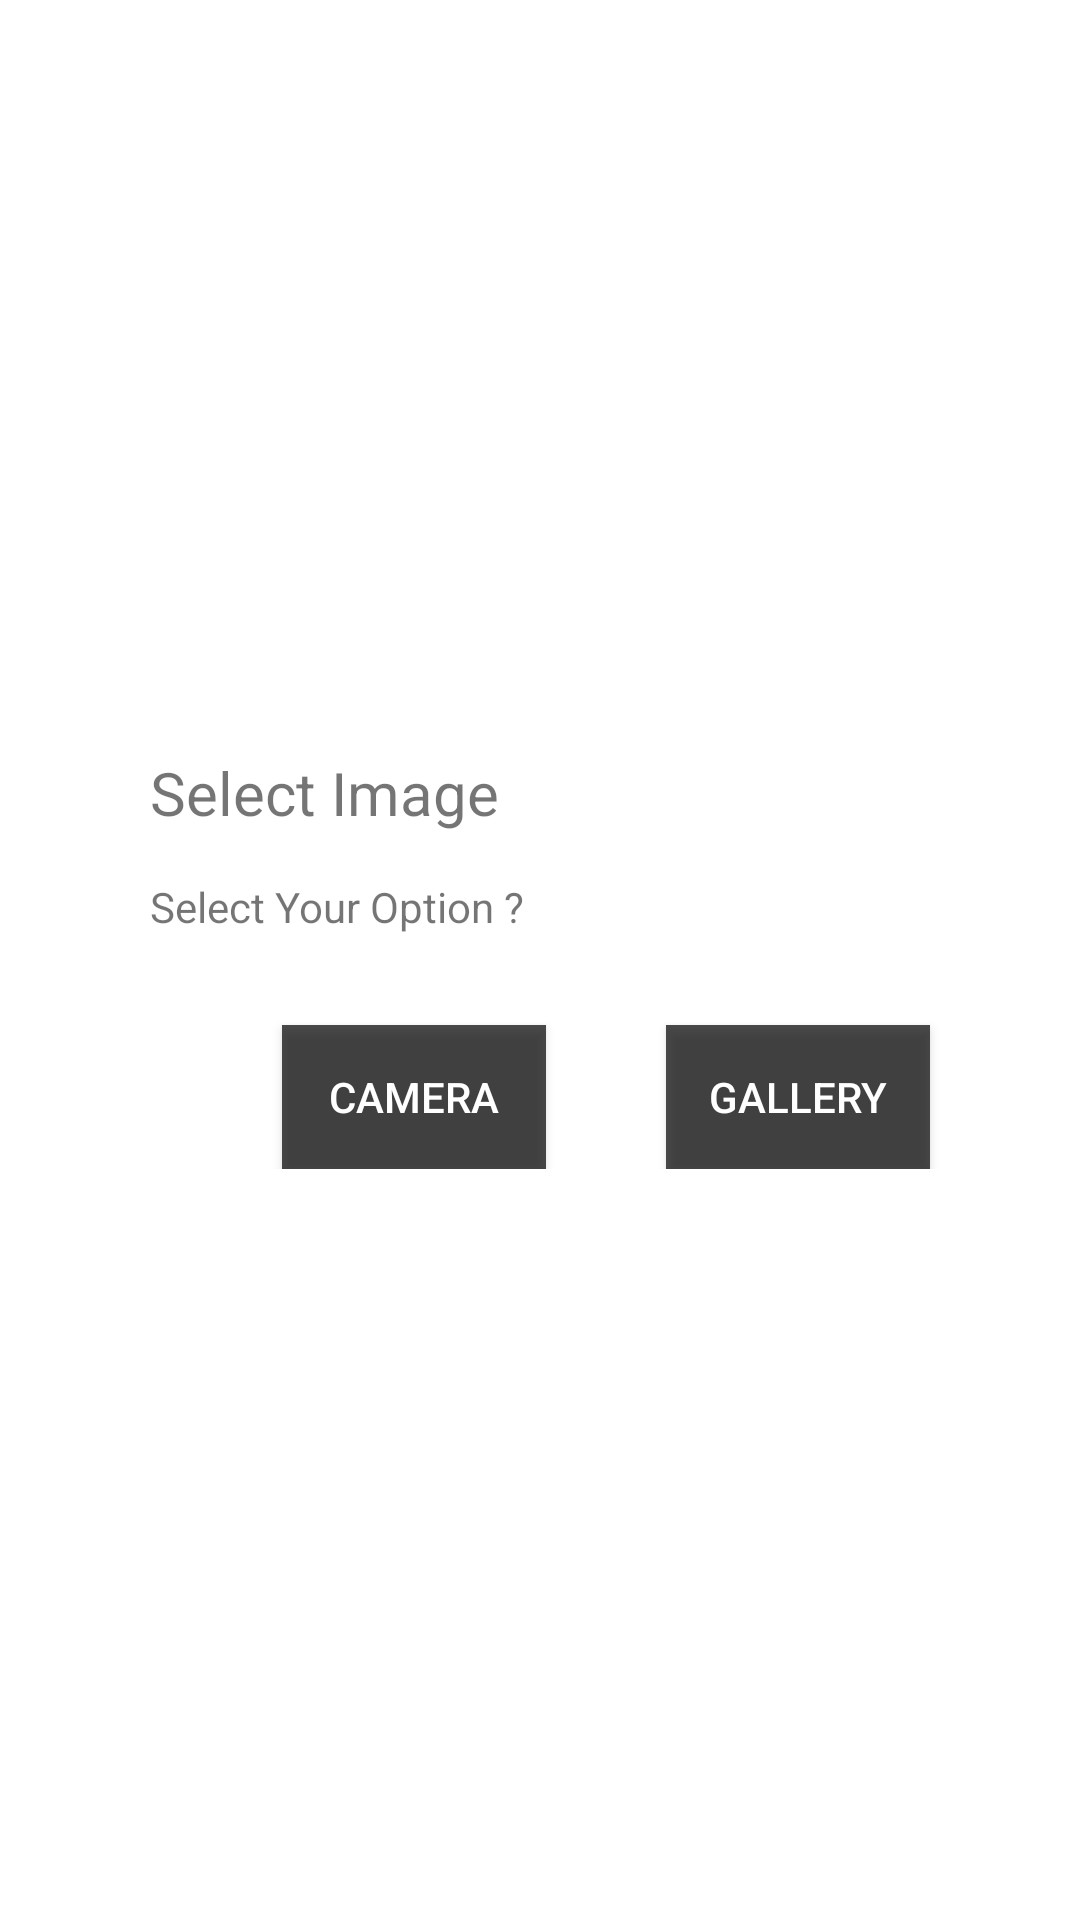

Android layout source for this screen:
<!-- AndroidManifest.xml: application theme Theme.BaseProject -->
<!-- res/layout/camera_gallery.xml -->
<?xml version="1.0" encoding="utf-8"?>
<androidx.constraintlayout.widget.ConstraintLayout xmlns:android="http://schemas.android.com/apk/res/android"
    xmlns:app="http://schemas.android.com/apk/res-auto"
    xmlns:tools="http://schemas.android.com/tools"
    android:layout_width="match_parent"
    android:layout_height="match_parent">

    <androidx.constraintlayout.widget.ConstraintLayout

        android:layout_width="match_parent"
        android:layout_height="wrap_content"
        android:layout_marginStart="30dp"
        android:layout_marginEnd="30dp"
        android:background="@color/white"
        android:foregroundGravity="center"
        android:paddingBottom="20dp"
        app:layout_constraintBottom_toBottomOf="parent"
        app:layout_constraintEnd_toEndOf="parent"
        app:layout_constraintStart_toStartOf="parent"
        app:layout_constraintTop_toTopOf="parent"
      >

        <TextView
            android:id="@+id/tv_enter"
            android:layout_width="wrap_content"
            android:layout_height="wrap_content"
            android:layout_marginStart="20dp"
            android:layout_marginTop="20dp"
            android:text="Select Image"
            android:textSize="20sp"
            app:layout_constraintStart_toStartOf="parent"
            app:layout_constraintTop_toTopOf="parent" />

        <TextView
            android:id="@+id/tv_text"
            android:layout_width="match_parent"
            android:layout_height="wrap_content"
            android:layout_marginStart="20dp"
            android:layout_marginTop="15dp"
            android:text="Select Your Option ?"
            app:layout_constraintStart_toStartOf="parent"
            app:layout_constraintTop_toBottomOf="@id/tv_enter" />

        <androidx.appcompat.widget.AppCompatButton
            android:id="@+id/bt_gallery"
            android:layout_width="wrap_content"
            android:layout_height="wrap_content"
            android:background="@color/black_700"
            android:layout_marginTop="30dp"
            android:layout_marginEnd="20dp"
            android:layout_marginBottom="50dp"
            android:text="Gallery"
            android:textColor="@color/white"
            app:layout_constraintEnd_toEndOf="parent"
            app:layout_constraintTop_toBottomOf="@id/tv_text" />


        <androidx.appcompat.widget.AppCompatButton
            android:id="@+id/bt_camera"

            android:background="@color/black_700"
            android:layout_width="wrap_content"
            android:layout_height="wrap_content"
            android:layout_marginTop="30dp"
            android:layout_marginEnd="40dp"
            android:layout_marginBottom="50dp"

            android:text="Camera"
            android:textColor="@color/white"
            app:layout_constraintEnd_toStartOf="@id/bt_gallery"
            app:layout_constraintTop_toBottomOf="@id/tv_text" />

    </androidx.constraintlayout.widget.ConstraintLayout>
</androidx.constraintlayout.widget.ConstraintLayout>
<!-- resources referenced by this layout -->
<resources>
  <color name="black_700">#b3000000</color>
  <color name="white">#FFFFFFFF</color>
  <style name="Theme.BaseProject" parent="Theme.MaterialComponents.DayNight.NoActionBar">
          
          <item name="colorPrimary">@color/purple_500</item>
          <item name="colorPrimaryVariant">@color/black_700</item>
          <item name="colorOnPrimary">@color/white</item>
          
          <item name="colorSecondary">@color/teal_200</item>
          <item name="colorSecondaryVariant">@color/teal_700</item>
          <item name="colorOnSecondary">@color/black</item>
          
          <item name="android:statusBarColor" tools:targetApi="l">?attr/colorPrimaryVariant</item>
          
      </style>
  <color name="purple_500">#FF6200EE</color>
  <color name="teal_200">#FF03DAC5</color>
  <color name="teal_700">#FF018786</color>
  <color name="black">#FF000000</color>
</resources>
